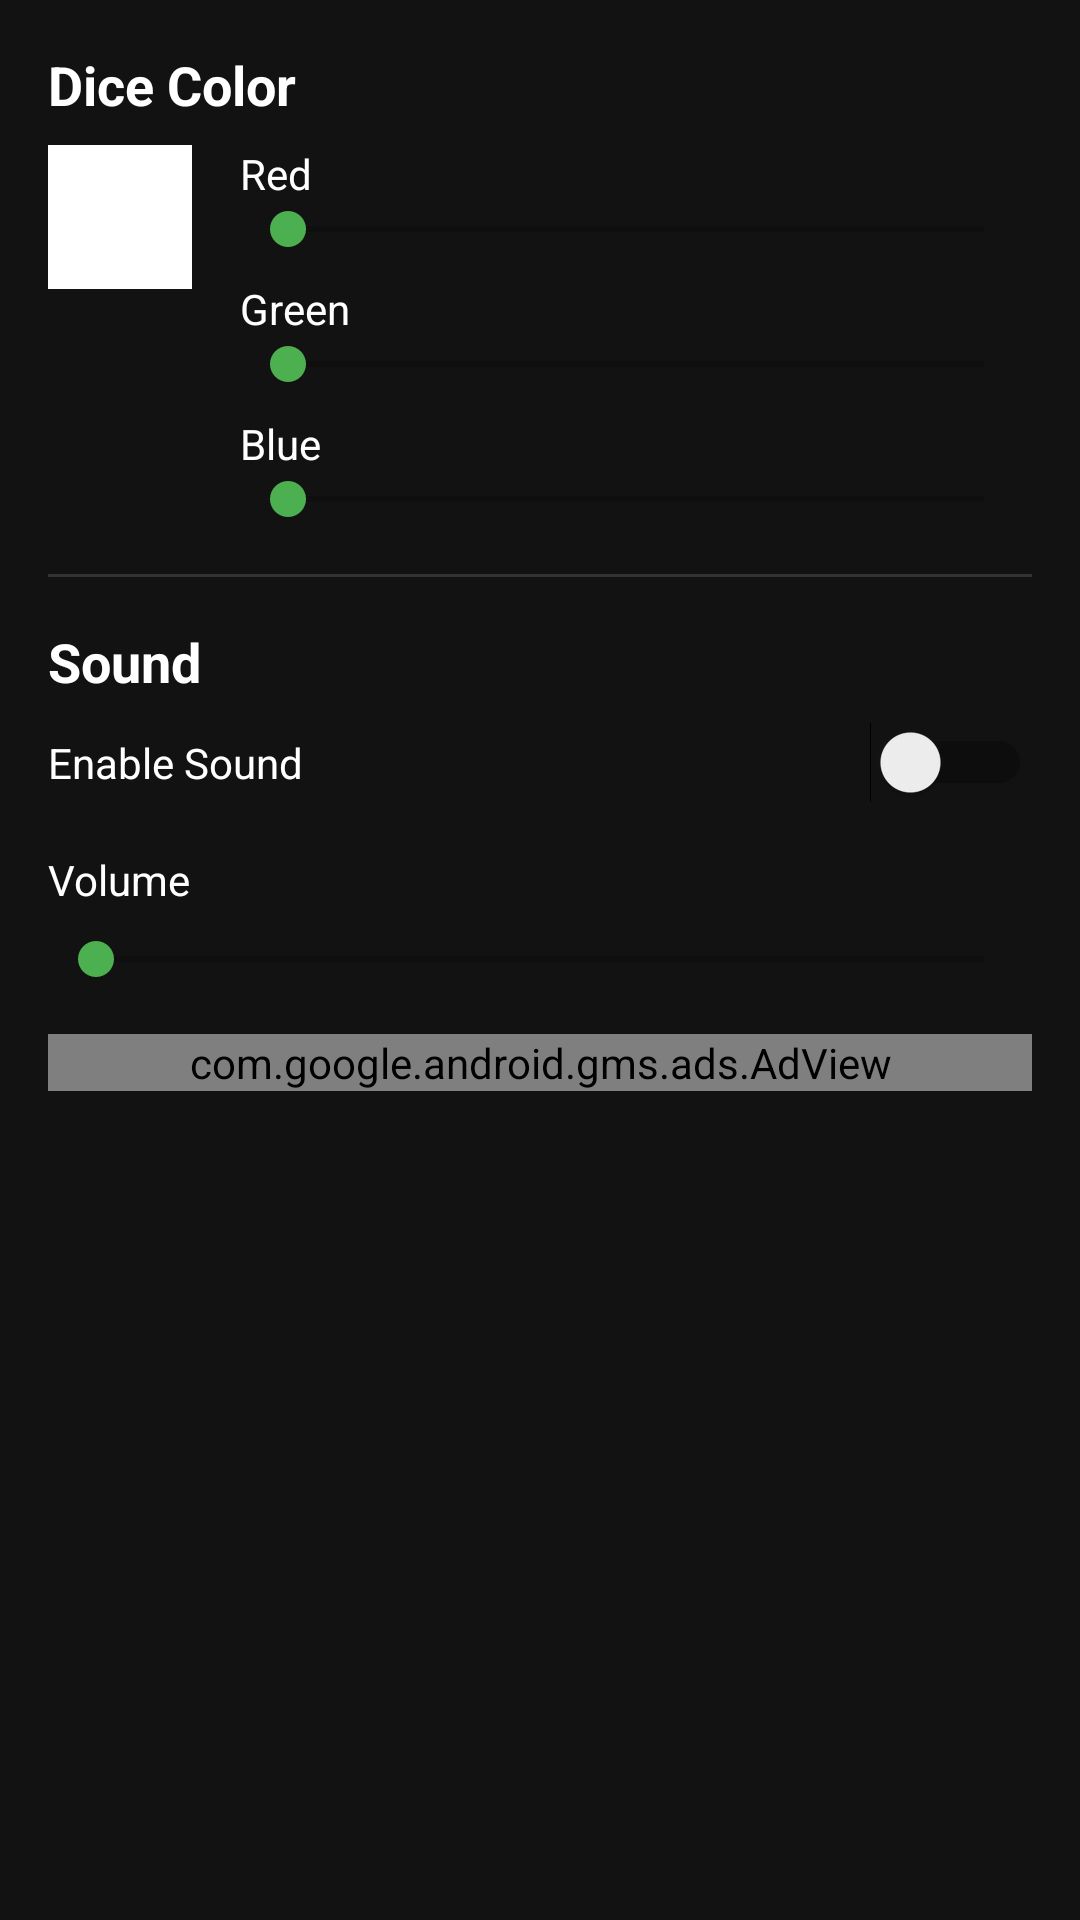

Produce the Android XML layout that renders to this screen, including the resource entries it uses.
<!-- AndroidManifest.xml: application theme Theme.DiceMasterAndy3000 -->
<!-- res/layout/activity_options.xml -->
<?xml version="1.0" encoding="utf-8"?>
<ScrollView xmlns:android="http://schemas.android.com/apk/res/android"
    xmlns:app="http://schemas.android.com/apk/res-auto"
    android:layout_width="match_parent"
    android:layout_height="match_parent"
    android:background="@color/background_dark">

    <LinearLayout
        android:layout_width="match_parent"
        android:layout_height="wrap_content"
        android:orientation="vertical"
        android:padding="16dp">

        <TextView
            android:layout_width="wrap_content"
            android:layout_height="wrap_content"
            android:text="@string/dice_color"
            android:textColor="@color/text_light"
            android:textSize="18sp"
            android:textStyle="bold" />

        <LinearLayout
            android:layout_width="match_parent"
            android:layout_height="wrap_content"
            android:layout_marginTop="8dp"
            android:orientation="horizontal">

            <View
                android:id="@+id/colorPreview"
                android:layout_width="48dp"
                android:layout_height="48dp"
                android:background="#FFFFFF" />

            <LinearLayout
                android:layout_width="0dp"
                android:layout_height="wrap_content"
                android:layout_marginStart="16dp"
                android:layout_weight="1"
                android:orientation="vertical">

                <TextView
                    android:layout_width="wrap_content"
                    android:layout_height="wrap_content"
                    android:text="Red"
                    android:textColor="@color/text_light" />

                <SeekBar
                    android:id="@+id/redSeekBar"
                    android:layout_width="match_parent"
                    android:layout_height="wrap_content"
                    android:max="255" />

                <TextView
                    android:layout_width="wrap_content"
                    android:layout_height="wrap_content"
                    android:layout_marginTop="8dp"
                    android:text="Green"
                    android:textColor="@color/text_light" />

                <SeekBar
                    android:id="@+id/greenSeekBar"
                    android:layout_width="match_parent"
                    android:layout_height="wrap_content"
                    android:max="255" />

                <TextView
                    android:layout_width="wrap_content"
                    android:layout_height="wrap_content"
                    android:layout_marginTop="8dp"
                    android:text="Blue"
                    android:textColor="@color/text_light" />

                <SeekBar
                    android:id="@+id/blueSeekBar"
                    android:layout_width="match_parent"
                    android:layout_height="wrap_content"
                    android:max="255" />
            </LinearLayout>
        </LinearLayout>

        <View
            android:layout_width="match_parent"
            android:layout_height="1dp"
            android:layout_marginTop="16dp"
            android:layout_marginBottom="16dp"
            android:background="#333333" />

        <TextView
            android:layout_width="wrap_content"
            android:layout_height="wrap_content"
            android:text="@string/sound"
            android:textColor="@color/text_light"
            android:textSize="18sp"
            android:textStyle="bold" />

        <Switch
            android:id="@+id/soundSwitch"
            android:layout_width="match_parent"
            android:layout_height="wrap_content"
            android:layout_marginTop="8dp"
            android:text="Enable Sound"
            android:textColor="@color/text_light" />

        <TextView
            android:layout_width="wrap_content"
            android:layout_height="wrap_content"
            android:layout_marginTop="16dp"
            android:text="@string/volume"
            android:textColor="@color/text_light" />

        <SeekBar
            android:id="@+id/volumeSeekBar"
            android:layout_width="match_parent"
            android:layout_height="wrap_content"
            android:layout_marginTop="8dp"
            android:max="100" />

        <com.google.android.gms.ads.AdView
            android:id="@+id/adView"
            android:layout_width="match_parent"
            android:layout_height="wrap_content"
            android:layout_marginTop="16dp"
            app:adSize="BANNER"
            app:adUnitId="@string/banner_ad_unit_id" />
    </LinearLayout>
</ScrollView>
<!-- resources referenced by this layout -->
<resources>
  <color name="background_dark">#121212</color>
  <color name="text_light">#FFFFFF</color>
  <string name="banner_ad_unit_id">ca-app-pub-3940256099942544/6300978111</string>
  <string name="dice_color">Dice Color</string>
  <string name="sound">Sound</string>
  <string name="volume">Volume</string>
  <style name="Theme.DiceMasterAndy3000" parent="Theme.MaterialComponents.DayNight.DarkActionBar">
          
          <item name="colorPrimary">@color/background_dark</item>
          <item name="colorPrimaryVariant">@color/button_background</item>
          <item name="colorOnPrimary">@color/text_light</item>
          
          <item name="colorSecondary">@color/result_background_start</item>
          <item name="colorSecondaryVariant">@color/result_background_end</item>
          <item name="colorOnSecondary">@color/text_light</item>
          
          <item name="android:statusBarColor">?attr/colorPrimaryVariant</item>
          
          <item name="android:windowBackground">@color/background_dark</item>
      </style>
  <color name="button_background">#1E1E1E</color>
  <color name="result_background_start">#4CAF50</color>
  <color name="result_background_end">#2196F3</color>
</resources>
